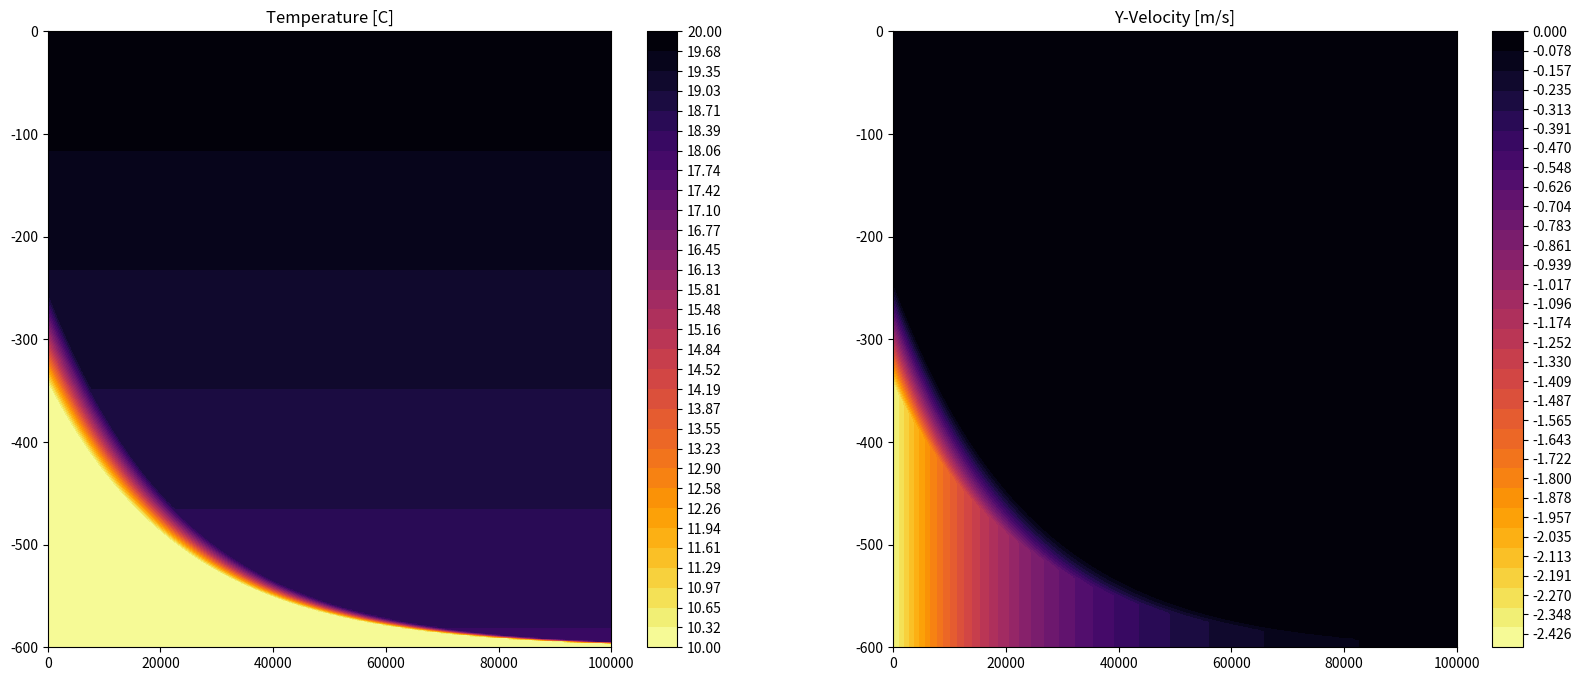

The matplotlib source for this figure:
"""
Define DOME inflow temperature/density and velocity fields.

Inflow field is stratified and in geostrophic balance.
Equations are based on Legg et al. (2006)

"""
import numpy
import matplotlib.pyplot as plt

# constants
bay_width = 100e3
bay_depth = h_e = 600.
bay_length = 50e3
bay_x_lim = [800e3, 900e3]
basin_lx = 1100e3
basin_ly = 600e3
basin_depth = 3600.

# define bathymetry slope
y_slope = [300e3, 600e3]
depth_lim = [3600., 600.]

h_0 = 300.0       # inflow height [m]
delta_rho = 2.0   # density anomaly [kg/m3]
rho_0 = 1000.0    # reference density [kg/m3]
g = 9.81          # gravitational acceleration [m/s2]
b_0 = 0.0         # buoyancy at surface [m/s2]
f_0 = 1e-4        # Coriolis parameter [1/s]
Ri_m = 1.0/3.0    # minimum gradient Richardson number

# temperature limits for a linear equation of state
temp_lim = [10.0, 20.0]
alpha = delta_rho/(temp_lim[1] - temp_lim[0])  # thermal expansion coeff
beta = 0.0  # haline contraction coeff
t_ref = temp_lim[1]
salt_const = 0.0

# buoyancy anomaly
# b = -g/rho_0 (rho - rho_0)  [m/s2]
db_0 = -g/rho_0 * -delta_rho

# inflow velocity amplitude [m/s]
U_0 = numpy.sqrt(db_0*h_0)

# buoyancy frequency of the background stratification
# N2 = - g/rho_0 d(rho)/dz = d(b)/dz
N2 = db_0/basin_depth

# length scale of decay
L_rho = U_0/f_0

# inflow depth as a function of x_w = distance from western wall of the bay
h_func = lambda x_w: h_0 * numpy.exp(-x_w/L_rho)

# modified z coordinate
z_star_func = lambda x_w, z: (z - h_func(x_w) + h_e + 1e-3)/h_func(x_w)

# function F(z_star)
F_func = lambda z_star: numpy.maximum(numpy.minimum(1./Ri_m * (z_star)/(z_star + 1.) + 0.5, 1.0), 0.0)

# solution for buoyancy, b = min(b_a, b_b)
b_a_func = lambda x_w, z: b_0 - db_0*(1. - F_func(z_star_func(x_w, z)))
b_b_func = lambda x_w, z: b_0 + N2*z  # background stratification
b_func = lambda x_w, z: numpy.minimum(b_a_func(x_w, z), b_b_func(x_w, z))

v_func = lambda x_w, z: -U_0*numpy.exp(-x_w/L_rho)*(1 - F_func(z_star_func(x_w, z)))

# compute density solution
rho_func = lambda x_w, z: -rho_0/g*b_func(x_w, z) + rho_0

# compute temperature solution from linear equation of state
# rho = rho_0 - alpha*(t - t_ref)
temp_func = lambda x_w, z: -(rho_func(x_w, z) - rho_0)/alpha + t_ref


def plot_fields():
    """plots inflow temperature and velocity fields"""

    x_plot = numpy.linspace(0, bay_width, 500)
    z_plot = numpy.linspace(-bay_depth, 0, 400)

    X, Z = numpy.meshgrid(x_plot, z_plot)

    fig, ax_list = plt.subplots(nrows=1, ncols=2, figsize=(20, 8))

    b_plot = b_func(X, Z)
    v_plot = v_func(X, Z)
    rho_plot = rho_func(X, Z)
    temp_plot = temp_func(X, Z)

    print('buoyancy anomaly= {:}'.format(db_0))
    print('U_0= {:}'.format(U_0))
    print('N2= {:}, N= {:}'.format(N2, numpy.sqrt(N2)))
    print('buoyancy= {:} .. {:}'.format(b_plot.min(), b_plot.max()))
    print('density= {:} .. {:}'.format(rho_plot.min(), rho_plot.max()))
    print('temperature= {:} .. {:}'.format(temp_plot.min(), temp_plot.max()))
    print('v velocity= {:} .. {:}'.format(v_plot.min(), v_plot.max()))

    cmap = plt.get_cmap('inferno_r')

    ax = ax_list[0]
    levs = numpy.linspace(temp_plot.min(), temp_plot.max(), 32)
    cax = ax.contourf(x_plot, z_plot, temp_plot, levels=levs, cmap=cmap)
    fig.colorbar(cax, ax=ax, ticks=levs, orientation='vertical')
    ax.set_title('Temperature [C]')

    ax = ax_list[1]
    levs = numpy.linspace(v_plot.min(), v_plot.max(), 32)
    cax = ax.contourf(x_plot, z_plot, v_plot, 32, cmap=cmap)
    fig.colorbar(cax, ax=ax, ticks=levs, orientation='vertical')
    ax.set_title('Y-Velocity [m/s]')

    imgfile = 'inflow_fields.png'
    print('saving image: {:}'.format(imgfile))
    fig.savefig(imgfile, bbox_inches='tight')


if __name__ == '__main__':
    plot_fields()
